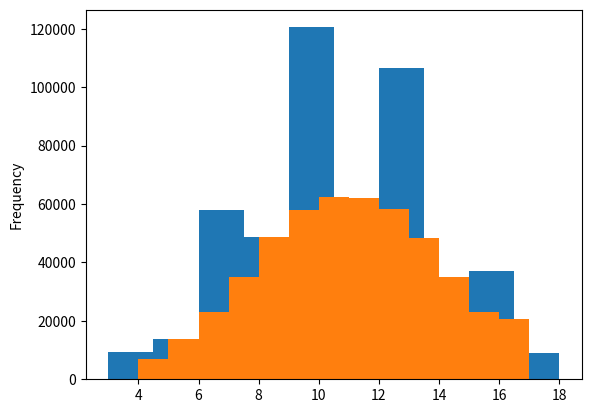

Reproduce this figure in Python.
# -*- coding: utf-8 -*-
"""
Created on Wed Mar  7 19:14:04 2018

[redacted]
"""

# [redacted]
#Date: March 7th, 2018
#This code is a simulation of rolling and adding 3 dice
#Q&A- If you increase the the number of simlations then the probability of rolling 10 and 13 increase a lot more than the other numbers.
#HOwever, if you add bins that range from 4-18 the graph  is symmetrical as shown if you run the coode

import pandas as pd
import random as r
import matplotlib.pyplot as plt

roll_list=[]
for i in range(500000):
    num=r.randint(1,6) + r.randint(1,6) + r.randint(1,6)
    roll_list.append(num)
    
rolls=pd.Series(roll_list)
rolls.plot.hist()
plt.show()
rolls.plot.hist(bins= range(4,18))